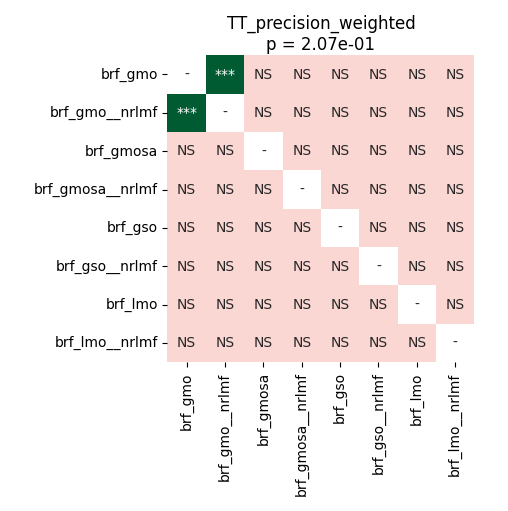

The table this chart was drawn from, first rows:
	brf_gmo	brf_gmo__nrlmf	brf_gmosa	brf_gmosa__nrlmf	brf_gso	brf_gso__nrlmf	brf_lmo	brf_lmo__nrlmf
brf_gmo	1.0	0.0008545	0.7151	0.4154	0.2837	0.2837	0.3273	0.3273
brf_gmo__nrlmf	0.0008545	1.0	0.3273	0.3273	0.3273	0.7696	0.2837	0.2555
brf_gmosa	0.7151	0.3273	1.0	0.6606	0.3273	0.4154	0.8109	0.8109
brf_gmosa__nrlmf	0.4154	0.3273	0.6606	1.0	0.595	0.4633	0.8999	0.8109
brf_gso	0.2837	0.3273	0.3273	0.595	1.0	0.6065	0.3273	0.3273
brf_gso__nrlmf	0.2837	0.7696	0.4154	0.4633	0.6065	1.0	0.3273	0.3273
brf_lmo	0.3273	0.2837	0.8109	0.8999	0.3273	0.3273	1.0	0.8109
brf_lmo__nrlmf	0.3273	0.2555	0.8109	0.8109	0.3273	0.3273	0.8109	1.0
